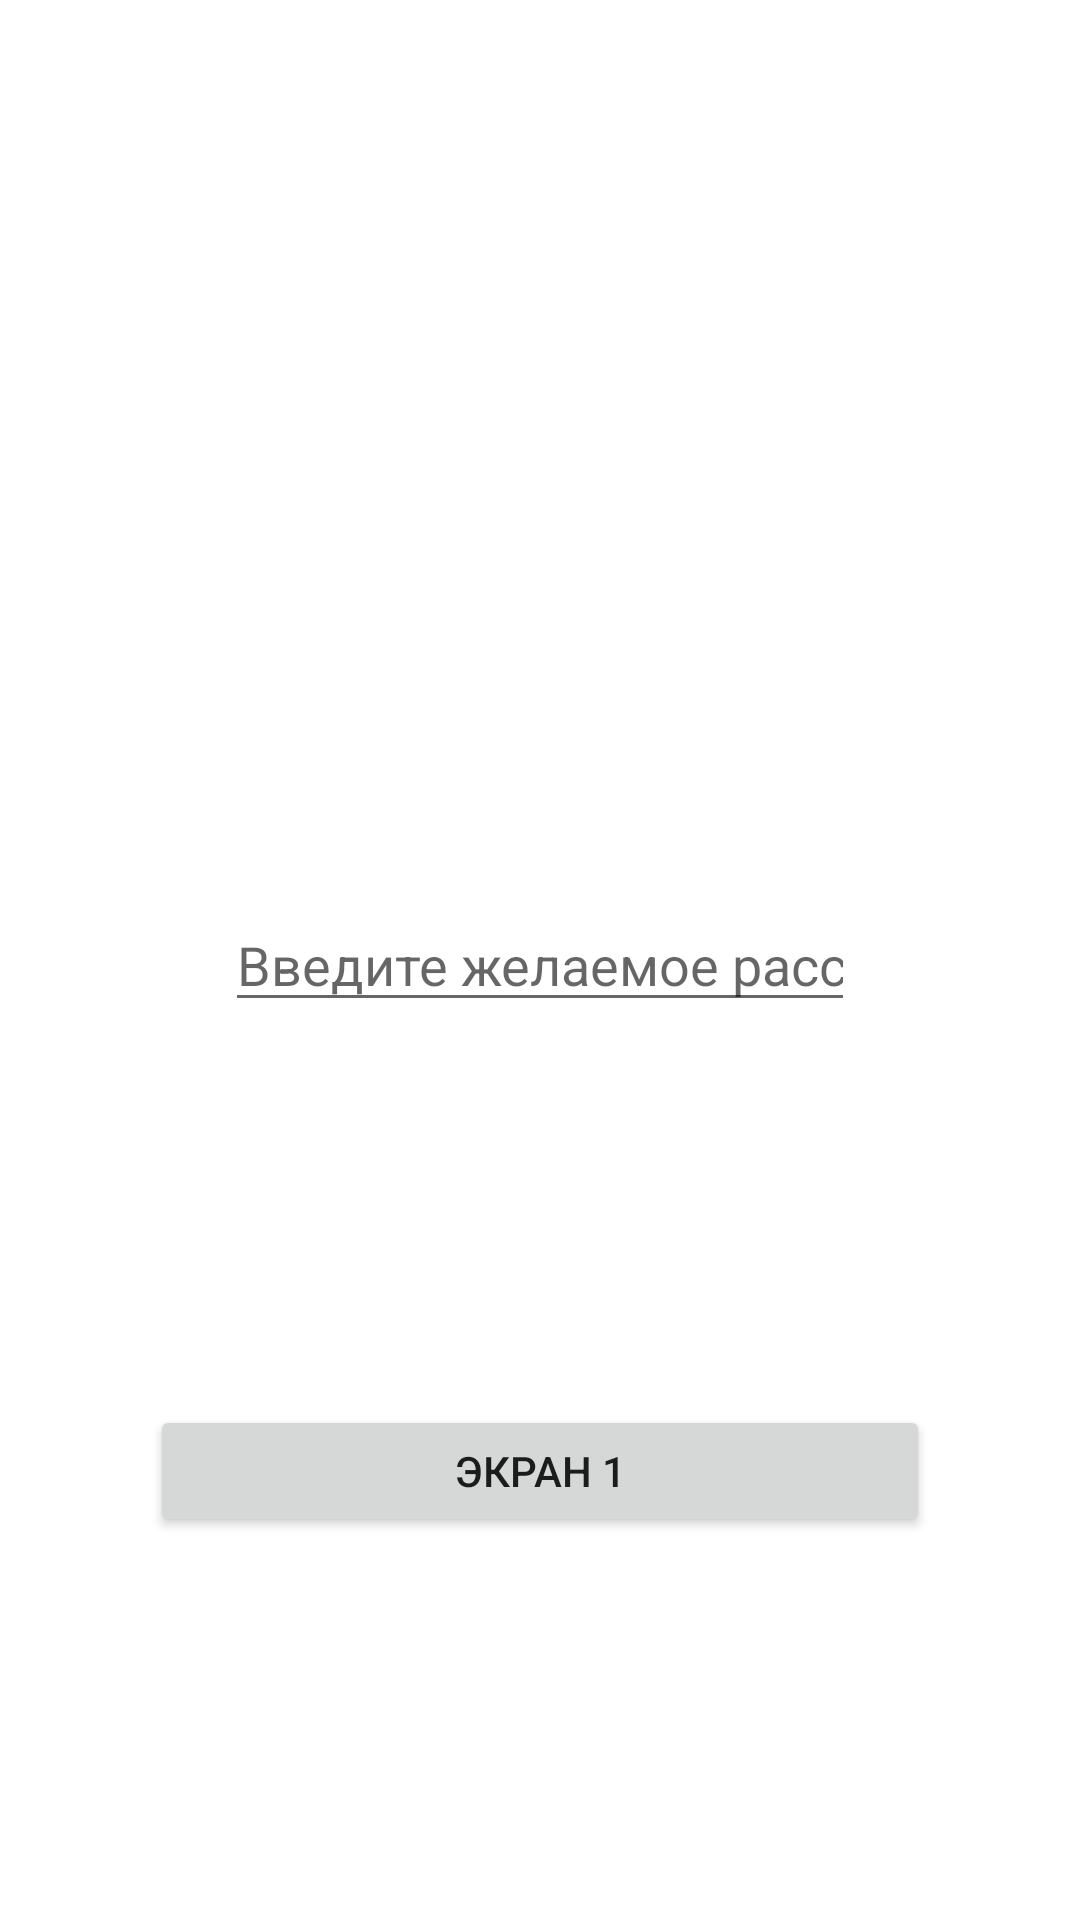

This screen was rendered from an Android layout file. Write that file and the resources it references.
<!-- AndroidManifest.xml: application theme Theme.Step_5 -->
<!-- res/layout/activity_main2.xml -->
<?xml version="1.0" encoding="utf-8"?>
<androidx.constraintlayout.widget.ConstraintLayout xmlns:android="http://schemas.android.com/apk/res/android"
    xmlns:app="http://schemas.android.com/apk/res-auto"
    xmlns:tools="http://schemas.android.com/tools"
    android:layout_width="match_parent"
    android:layout_height="match_parent"
    tools:context=".MainActivity2">

    <EditText
        android:id="@+id/edText"
        android:layout_width="wrap_content"
        android:layout_height="wrap_content"
        android:hint="Введите желаемое расстояние"
        android:inputType="number"

        android:cursorVisible="false"
        android:editable="false"
        android:ems="10"

        app:layout_constraintBottom_toBottomOf="parent"
        app:layout_constraintEnd_toEndOf="parent"
        app:layout_constraintStart_toStartOf="parent"
        app:layout_constraintTop_toTopOf="parent"/>

    <Button
        android:id="@+id/layout1"
        android:layout_width="match_parent"
        android:layout_height="44dp"
        android:layout_marginHorizontal="50dp"
        android:insetTop="0dp"
        android:insetBottom="0dp"
        android:onClick="layout1"
        android:text="Экран 1"
        android:textSize="14sp"
        app:layout_constraintBottom_toBottomOf="parent"
        app:layout_constraintEnd_toEndOf="parent"
        app:layout_constraintStart_toStartOf="parent"
        app:layout_constraintTop_toBottomOf="@+id/edText" />

</androidx.constraintlayout.widget.ConstraintLayout>
<!-- resources referenced by this layout -->
<resources>
  <style name="Theme.Step_5" parent="Theme.MaterialComponents.DayNight.NoActionBar">
          
          <item name="colorPrimary">@color/purple_500</item>
          <item name="colorPrimaryVariant">@color/purple_700</item>
          <item name="colorOnPrimary">@color/white</item>
          
          <item name="colorSecondary">@color/teal_200</item>
          <item name="colorSecondaryVariant">@color/teal_700</item>
          <item name="colorOnSecondary">@color/black</item>
          
          <item name="android:statusBarColor" tools:targetApi="l">?attr/colorPrimaryVariant</item>
          
      </style>
  <!-- not gathered from this repository: default colours our renderer supplied (Android Studio template values) -->
  <color name="purple_500">#FF6200EE</color>
  <color name="purple_700">#FF3700B3</color>
  <color name="teal_200">#FF03DAC5</color>
  <color name="teal_700">#FF018786</color>
  <color name="black">#FF000000</color>
  <color name="white">#FFFFFFFF</color>
</resources>
